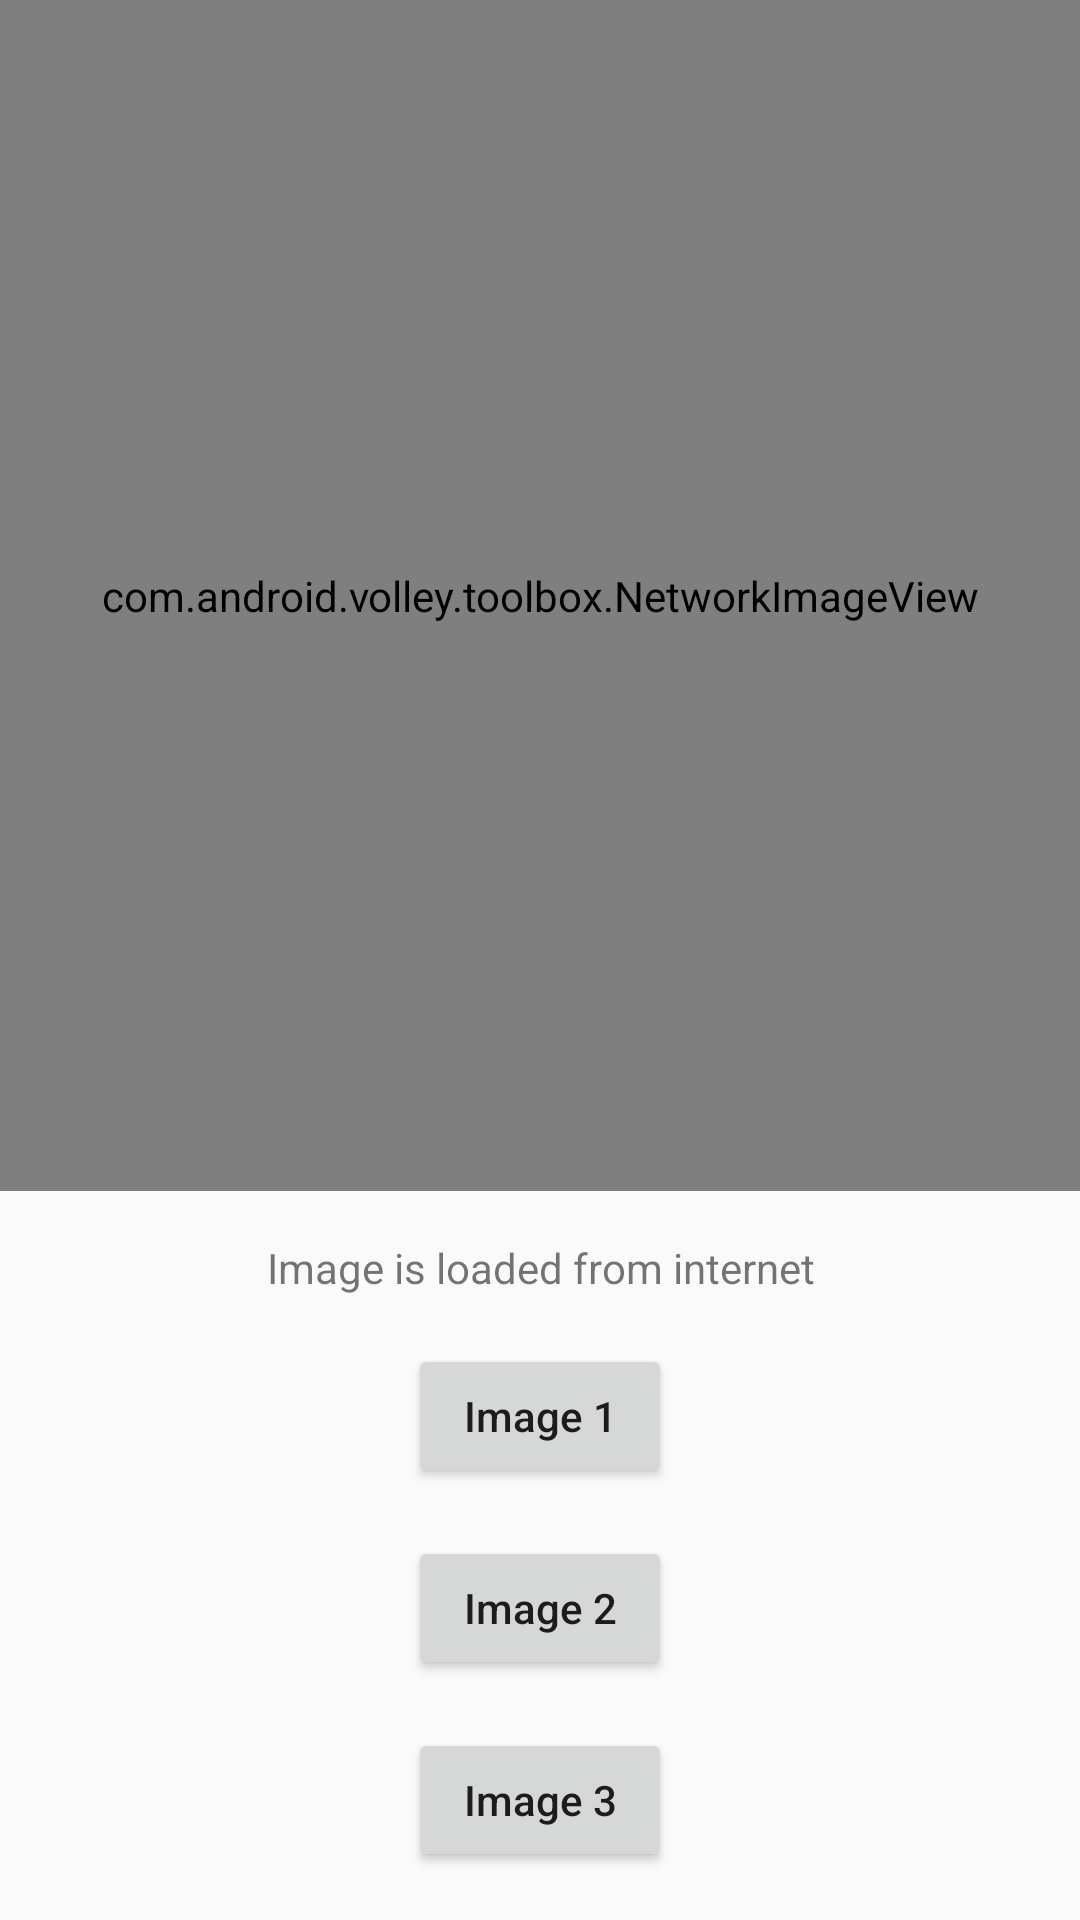

Produce the Android XML layout that renders to this screen, including the resource entries it uses.
<!-- AndroidManifest.xml: application theme AppTheme -->
<!-- res/layout/activity_volley.xml -->
<?xml version="1.0" encoding="utf-8"?>
<androidx.constraintlayout.widget.ConstraintLayout xmlns:android="http://schemas.android.com/apk/res/android"
    xmlns:app="http://schemas.android.com/apk/res-auto"
    xmlns:tools="http://schemas.android.com/tools"
    android:layout_width="match_parent"
    android:layout_height="match_parent"
    tools:context=".VolleyDemo">

    <com.android.volley.toolbox.NetworkImageView
        android:id="@+id/imageView_Volley"
        android:layout_width="0dp"
        android:layout_height="0dp"
        android:layout_marginBottom="16dp"
        app:layout_constraintBottom_toTopOf="@+id/textView_Volley"
        app:layout_constraintEnd_toEndOf="parent"
        app:layout_constraintHorizontal_bias="0.5"
        app:layout_constraintStart_toStartOf="parent"
        app:layout_constraintTop_toTopOf="parent"
        app:layout_constraintVertical_chainStyle="packed" />

    <TextView
        android:id="@+id/textView_Volley"
        android:layout_width="wrap_content"
        android:layout_height="wrap_content"
        android:layout_marginBottom="16dp"
        android:text="Image is loaded from internet"
        android:textAlignment="center"
        app:layout_constraintBottom_toTopOf="@+id/button1_Volley"
        app:layout_constraintEnd_toEndOf="parent"
        app:layout_constraintHorizontal_bias="0.5"
        app:layout_constraintStart_toStartOf="parent"
        app:layout_constraintTop_toBottomOf="@+id/imageView_Volley" />

    <Button
        android:id="@+id/button1_Volley"
        android:layout_width="wrap_content"
        android:layout_height="wrap_content"
        android:layout_marginBottom="16dp"
        android:text="Image 1"
        app:layout_constraintBottom_toTopOf="@+id/button2_Volley"
        app:layout_constraintEnd_toEndOf="parent"
        app:layout_constraintHorizontal_bias="0.5"
        app:layout_constraintStart_toStartOf="parent"
        app:layout_constraintTop_toBottomOf="@+id/textView_Volley" />

    <Button
        android:id="@+id/button2_Volley"
        android:layout_width="wrap_content"
        android:layout_height="wrap_content"
        android:layout_marginBottom="16dp"
        android:text="Image 2"
        app:layout_constraintBottom_toTopOf="@+id/button3_Volley"
        app:layout_constraintEnd_toEndOf="parent"
        app:layout_constraintHorizontal_bias="0.5"
        app:layout_constraintStart_toStartOf="parent"
        app:layout_constraintTop_toBottomOf="@+id/button1_Volley" />

    <Button
        android:id="@+id/button3_Volley"
        android:layout_width="wrap_content"
        android:layout_height="wrap_content"
        android:layout_marginBottom="16dp"
        android:text="Image 3"
        app:layout_constraintBottom_toBottomOf="parent"
        app:layout_constraintEnd_toEndOf="parent"
        app:layout_constraintHorizontal_bias="0.5"
        app:layout_constraintStart_toStartOf="parent"
        app:layout_constraintTop_toBottomOf="@+id/button2_Volley" />

</androidx.constraintlayout.widget.ConstraintLayout>
<!-- resources referenced by this layout -->
<resources>
  <style name="AppTheme" parent="Theme.AppCompat.Light.DarkActionBar">
          
          <item name="colorPrimary">@color/colorPrimary</item>
          <item name="colorPrimaryDark">@color/colorPrimaryDark</item>
          <item name="colorAccent">@color/colorAccent</item>
          
          <item name="android:textAllCaps">false</item>
      </style>
  <color name="colorPrimary">#F1B322</color>
  <color name="colorPrimaryDark">#D5990F</color>
  <color name="colorAccent">#03DAC5</color>
</resources>
